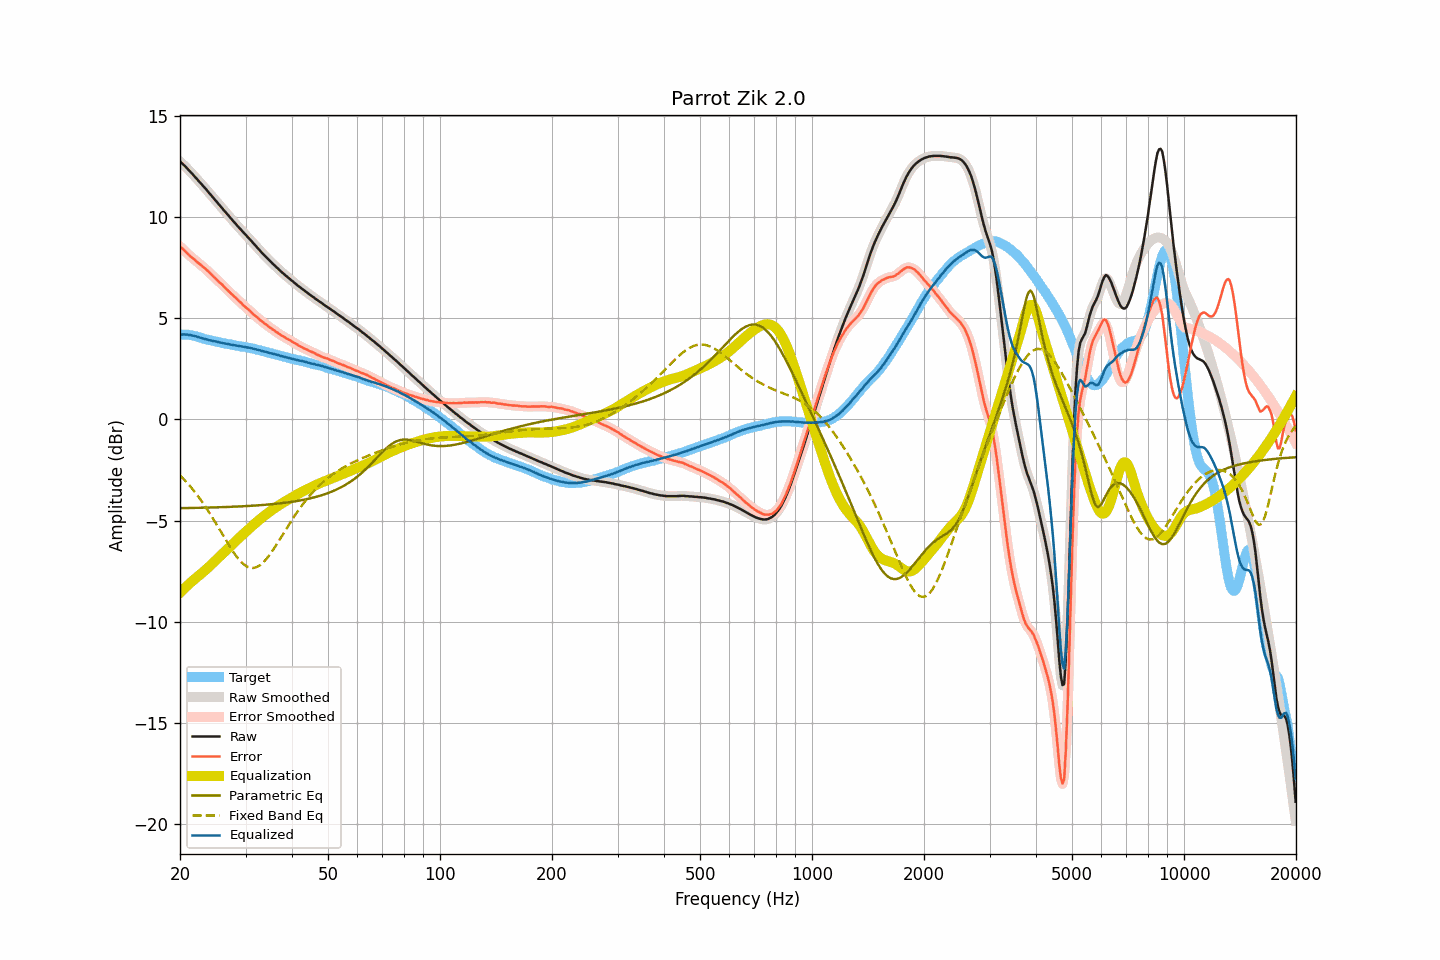

Source data for this figure (header and first rows):
frequency, raw, smoothed, error, error_smoothed, equalization, parametric_eq, fixed_band_eq, equalized_raw, equalized_smoothed, target
20.00, 12.75, 12.75, 8.55, 8.55, -8.56, -4.38, -2.76, 4.20, 4.19, 4.20
20.20, 12.67, 12.68, 8.47, 8.48, -8.48, -4.38, -2.84, 4.19, 4.20, 4.20
20.40, 12.60, 12.60, 8.40, 8.40, -8.40, -4.38, -2.92, 4.20, 4.20, 4.20
20.61, 12.52, 12.52, 8.33, 8.32, -8.32, -4.38, -3.01, 4.20, 4.20, 4.20
20.81, 12.44, 12.44, 8.25, 8.25, -8.25, -4.38, -3.09, 4.19, 4.19, 4.20
21.02, 12.36, 12.36, 8.17, 8.17, -8.17, -4.37, -3.18, 4.19, 4.19, 4.19
21.23, 12.27, 12.27, 8.10, 8.10, -8.10, -4.37, -3.27, 4.17, 4.17, 4.17
21.44, 12.19, 12.19, 8.03, 8.03, -8.03, -4.37, -3.36, 4.16, 4.16, 4.16
21.66, 12.10, 12.10, 7.96, 7.96, -7.96, -4.37, -3.46, 4.14, 4.15, 4.14
21.87, 12.02, 12.02, 7.90, 7.89, -7.89, -4.37, -3.56, 4.13, 4.13, 4.12
22.09, 11.93, 11.93, 7.82, 7.83, -7.82, -4.37, -3.66, 4.11, 4.11, 4.11
22.31, 11.84, 11.84, 7.76, 7.76, -7.76, -4.36, -3.77, 4.08, 4.08, 4.08
22.54, 11.75, 11.75, 7.69, 7.69, -7.69, -4.36, -3.87, 4.06, 4.06, 4.06
22.76, 11.66, 11.66, 7.62, 7.63, -7.63, -4.36, -3.98, 4.03, 4.03, 4.04
22.99, 11.57, 11.57, 7.56, 7.56, -7.56, -4.36, -4.09, 4.01, 4.01, 4.01
23.22, 11.48, 11.48, 7.50, 7.50, -7.49, -4.36, -4.21, 3.99, 3.99, 3.98
23.45, 11.39, 11.39, 7.43, 7.43, -7.42, -4.35, -4.33, 3.97, 3.97, 3.96
23.69, 11.30, 11.30, 7.36, 7.35, -7.35, -4.35, -4.45, 3.95, 3.95, 3.95
23.92, 11.20, 11.20, 7.27, 7.28, -7.28, -4.35, -4.57, 3.92, 3.93, 3.93
24.16, 11.11, 11.11, 7.20, 7.20, -7.20, -4.35, -4.70, 3.91, 3.91, 3.92
24.40, 11.02, 11.02, 7.13, 7.12, -7.13, -4.35, -4.82, 3.89, 3.89, 3.89
24.65, 10.92, 10.92, 7.05, 7.05, -7.05, -4.34, -4.95, 3.87, 3.87, 3.87
24.89, 10.83, 10.83, 6.98, 6.98, -6.97, -4.34, -5.08, 3.86, 3.86, 3.85
25.14, 10.74, 10.74, 6.90, 6.90, -6.90, -4.34, -5.22, 3.84, 3.84, 3.84
25.39, 10.64, 10.64, 6.82, 6.82, -6.82, -4.34, -5.35, 3.82, 3.82, 3.82
25.65, 10.55, 10.55, 6.74, 6.75, -6.75, -4.33, -5.49, 3.80, 3.80, 3.81
25.91, 10.46, 10.46, 6.68, 6.67, -6.67, -4.33, -5.62, 3.79, 3.79, 3.78
26.16, 10.36, 10.37, 6.59, 6.60, -6.60, -4.33, -5.75, 3.76, 3.77, 3.77
26.43, 10.27, 10.27, 6.52, 6.52, -6.52, -4.33, -5.89, 3.75, 3.76, 3.76
26.69, 10.18, 10.18, 6.45, 6.44, -6.44, -4.32, -6.02, 3.74, 3.74, 3.74
26.96, 10.09, 10.09, 6.37, 6.36, -6.36, -4.32, -6.15, 3.73, 3.73, 3.72
27.23, 9.99, 10.00, 6.28, 6.28, -6.29, -4.32, -6.28, 3.71, 3.71, 3.71
27.50, 9.90, 9.90, 6.20, 6.20, -6.21, -4.31, -6.40, 3.69, 3.69, 3.70
27.77, 9.81, 9.81, 6.13, 6.13, -6.13, -4.31, -6.52, 3.68, 3.68, 3.68
28.05, 9.72, 9.72, 6.05, 6.06, -6.06, -4.31, -6.64, 3.67, 3.67, 3.67
28.33, 9.63, 9.63, 5.98, 5.98, -5.98, -4.30, -6.75, 3.65, 3.65, 3.65
28.62, 9.54, 9.54, 5.91, 5.91, -5.90, -4.30, -6.85, 3.64, 3.64, 3.64
28.90, 9.45, 9.45, 5.83, 5.83, -5.83, -4.29, -6.95, 3.62, 3.62, 3.62
29.19, 9.37, 9.37, 5.77, 5.76, -5.76, -4.29, -7.03, 3.61, 3.61, 3.60
29.48, 9.28, 9.28, 5.68, 5.68, -5.68, -4.29, -7.11, 3.60, 3.60, 3.60
29.78, 9.19, 9.20, 5.60, 5.61, -5.61, -4.28, -7.18, 3.58, 3.58, 3.59
30.08, 9.11, 9.11, 5.54, 5.53, -5.54, -4.28, -7.23, 3.57, 3.57, 3.58
30.38, 9.02, 9.03, 5.47, 5.47, -5.47, -4.27, -7.28, 3.56, 3.56, 3.55
30.68, 8.94, 8.94, 5.40, 5.40, -5.39, -4.27, -7.31, 3.55, 3.55, 3.54
30.99, 8.85, 8.85, 5.33, 5.33, -5.32, -4.26, -7.33, 3.53, 3.53, 3.52
31.30, 8.76, 8.76, 5.25, 5.25, -5.25, -4.26, -7.33, 3.51, 3.51, 3.51
31.61, 8.67, 8.67, 5.18, 5.18, -5.18, -4.25, -7.33, 3.49, 3.49, 3.50
31.93, 8.58, 8.58, 5.11, 5.11, -5.11, -4.25, -7.31, 3.47, 3.47, 3.47
32.24, 8.49, 8.49, 5.05, 5.04, -5.04, -4.24, -7.28, 3.45, 3.45, 3.44
32.57, 8.41, 8.41, 4.98, 4.98, -4.98, -4.24, -7.23, 3.43, 3.43, 3.43
32.89, 8.32, 8.32, 4.90, 4.91, -4.91, -4.23, -7.18, 3.41, 3.41, 3.42
33.22, 8.23, 8.23, 4.85, 4.84, -4.85, -4.23, -7.11, 3.38, 3.39, 3.38
33.55, 8.15, 8.15, 4.78, 4.78, -4.78, -4.22, -7.04, 3.37, 3.37, 3.37
33.89, 8.07, 8.07, 4.72, 4.72, -4.72, -4.21, -6.96, 3.35, 3.35, 3.35
34.23, 7.99, 7.99, 4.67, 4.66, -4.66, -4.21, -6.87, 3.33, 3.33, 3.33
34.57, 7.90, 7.91, 4.60, 4.60, -4.60, -4.20, -6.76, 3.30, 3.30, 3.30
34.92, 7.82, 7.82, 4.54, 4.54, -4.54, -4.19, -6.66, 3.28, 3.28, 3.28
35.27, 7.75, 7.75, 4.49, 4.49, -4.49, -4.19, -6.55, 3.26, 3.26, 3.27
35.62, 7.67, 7.67, 4.43, 4.43, -4.43, -4.18, -6.43, 3.24, 3.24, 3.24
35.97, 7.60, 7.60, 4.38, 4.38, -4.38, -4.17, -6.31, 3.23, 3.22, 3.22
... 635 more rows
